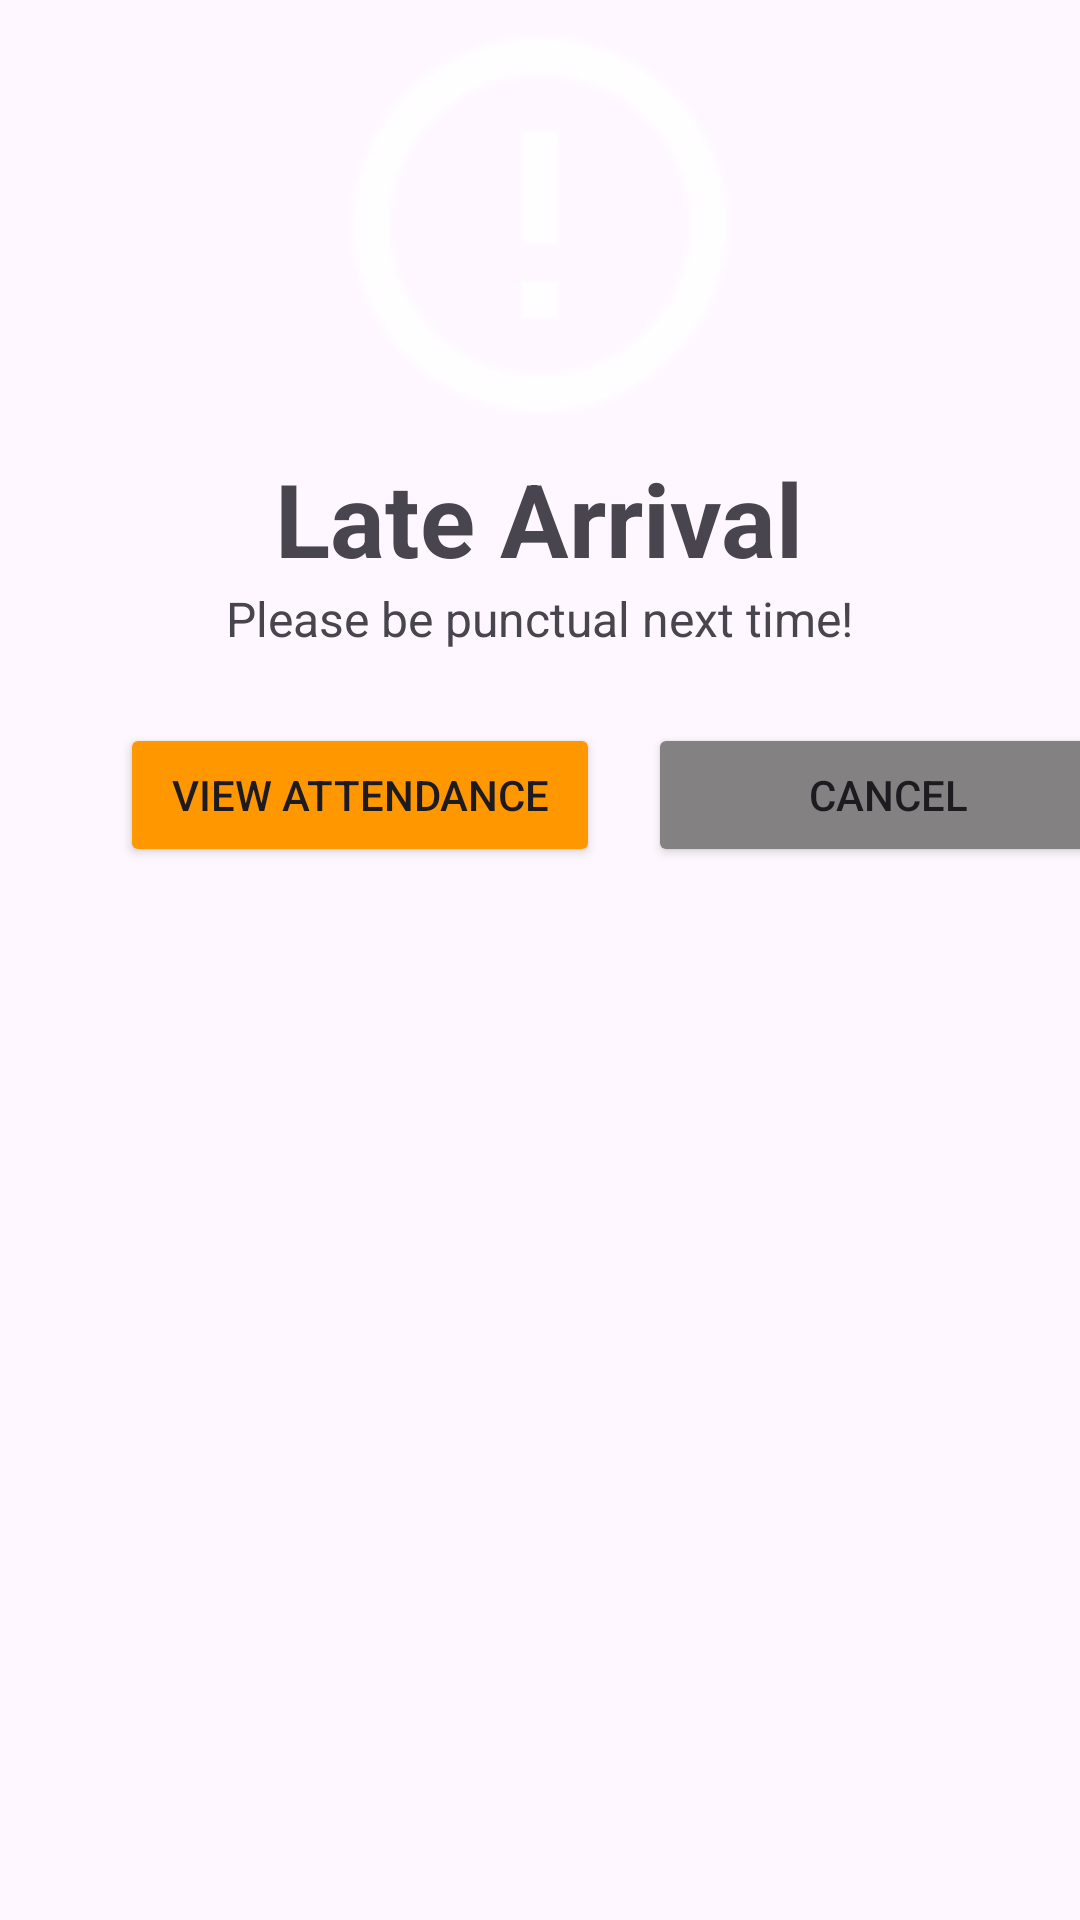

Layout XML and referenced resources for this Android screen:
<!-- AndroidManifest.xml: application theme Theme.ICT2105Project -->
<!-- res/layout/activity_attendance_clockin_late.xml -->
<?xml version="1.0" encoding="utf-8"?>
<androidx.constraintlayout.widget.ConstraintLayout xmlns:android="http://schemas.android.com/apk/res/android"
    xmlns:app="http://schemas.android.com/apk/res-auto"
    xmlns:tools="http://schemas.android.com/tools"
    android:layout_width="match_parent"
    android:layout_height="match_parent"
    android:backgroundTint="#FF9800">

    <LinearLayout
        android:layout_width="match_parent"
        android:layout_height="match_parent"
        android:orientation="vertical">

        <ImageView
            android:id="@+id/imageView3"
            android:layout_width="150dp"
            android:layout_height="150dp"
            android:layout_gravity="center"
            android:background="@drawable/ic_reject_leave"
            app:srcCompat="@drawable/ic_clockin_late" />

        <TextView
            android:id="@+id/textView16"
            android:layout_width="wrap_content"
            android:layout_height="wrap_content"
            android:layout_gravity="center"
            android:text="Late Arrival"
            android:textSize="34sp"
            android:textStyle="bold" />

        <TextView
            android:id="@+id/textView17"
            android:layout_width="wrap_content"
            android:layout_height="wrap_content"
            android:layout_gravity="center"
            android:text="Please be punctual next time!"
            android:textSize="16sp" />

        <androidx.constraintlayout.widget.ConstraintLayout
            android:layout_width="match_parent"
            android:layout_height="wrap_content">

            <Button
                android:id="@+id/lateViewAttendanceButton"
                android:layout_width="160dp"
                android:layout_height="wrap_content"
                android:layout_marginStart="40dp"
                android:layout_marginTop="24dp"
                android:backgroundTint="#FF9800"
                android:text="View attendance"
                app:layout_constraintStart_toStartOf="parent"
                app:layout_constraintTop_toTopOf="parent" />

            <Button
                android:id="@+id/lateCancelButton"
                android:layout_width="160dp"
                android:layout_height="wrap_content"
                android:layout_marginStart="16dp"
                android:layout_marginTop="24dp"
                android:text="Cancel"
                app:layout_constraintStart_toEndOf="@+id/lateViewAttendanceButton"
                android:backgroundTint="#838181"
                app:layout_constraintTop_toTopOf="parent" />
        </androidx.constraintlayout.widget.ConstraintLayout>
    </LinearLayout>
</androidx.constraintlayout.widget.ConstraintLayout>
<!-- resources referenced by this layout -->
<resources>
  <!-- drawable ic_clockin_late: png bitmap (drawable-hdpi, 551 bytes) -->
  <style name="Theme.ICT2105Project" parent="Theme.Material3.DayNight.NoActionBar">
          
          <item name="colorPrimary">@color/purple_500</item>
          <item name="colorPrimaryVariant">@color/purple_700</item>
          <item name="colorOnPrimary">@color/white</item>
          
          <item name="colorSecondary">@color/teal_200</item>
          <item name="colorSecondaryVariant">@color/teal_700</item>
          <item name="colorOnSecondary">@color/black</item>
          
          <item name="android:statusBarColor" tools:targetApi="l">?attr/colorPrimaryVariant</item>
          
      </style>
  <color name="purple_500">#FF6200EE</color>
  <color name="purple_700">#FF3700B3</color>
  <color name="white">#FFFFFFFF</color>
  <color name="teal_200">#FF03DAC5</color>
  <color name="teal_700">#FF018786</color>
  <color name="black">#FF000000</color>
</resources>
